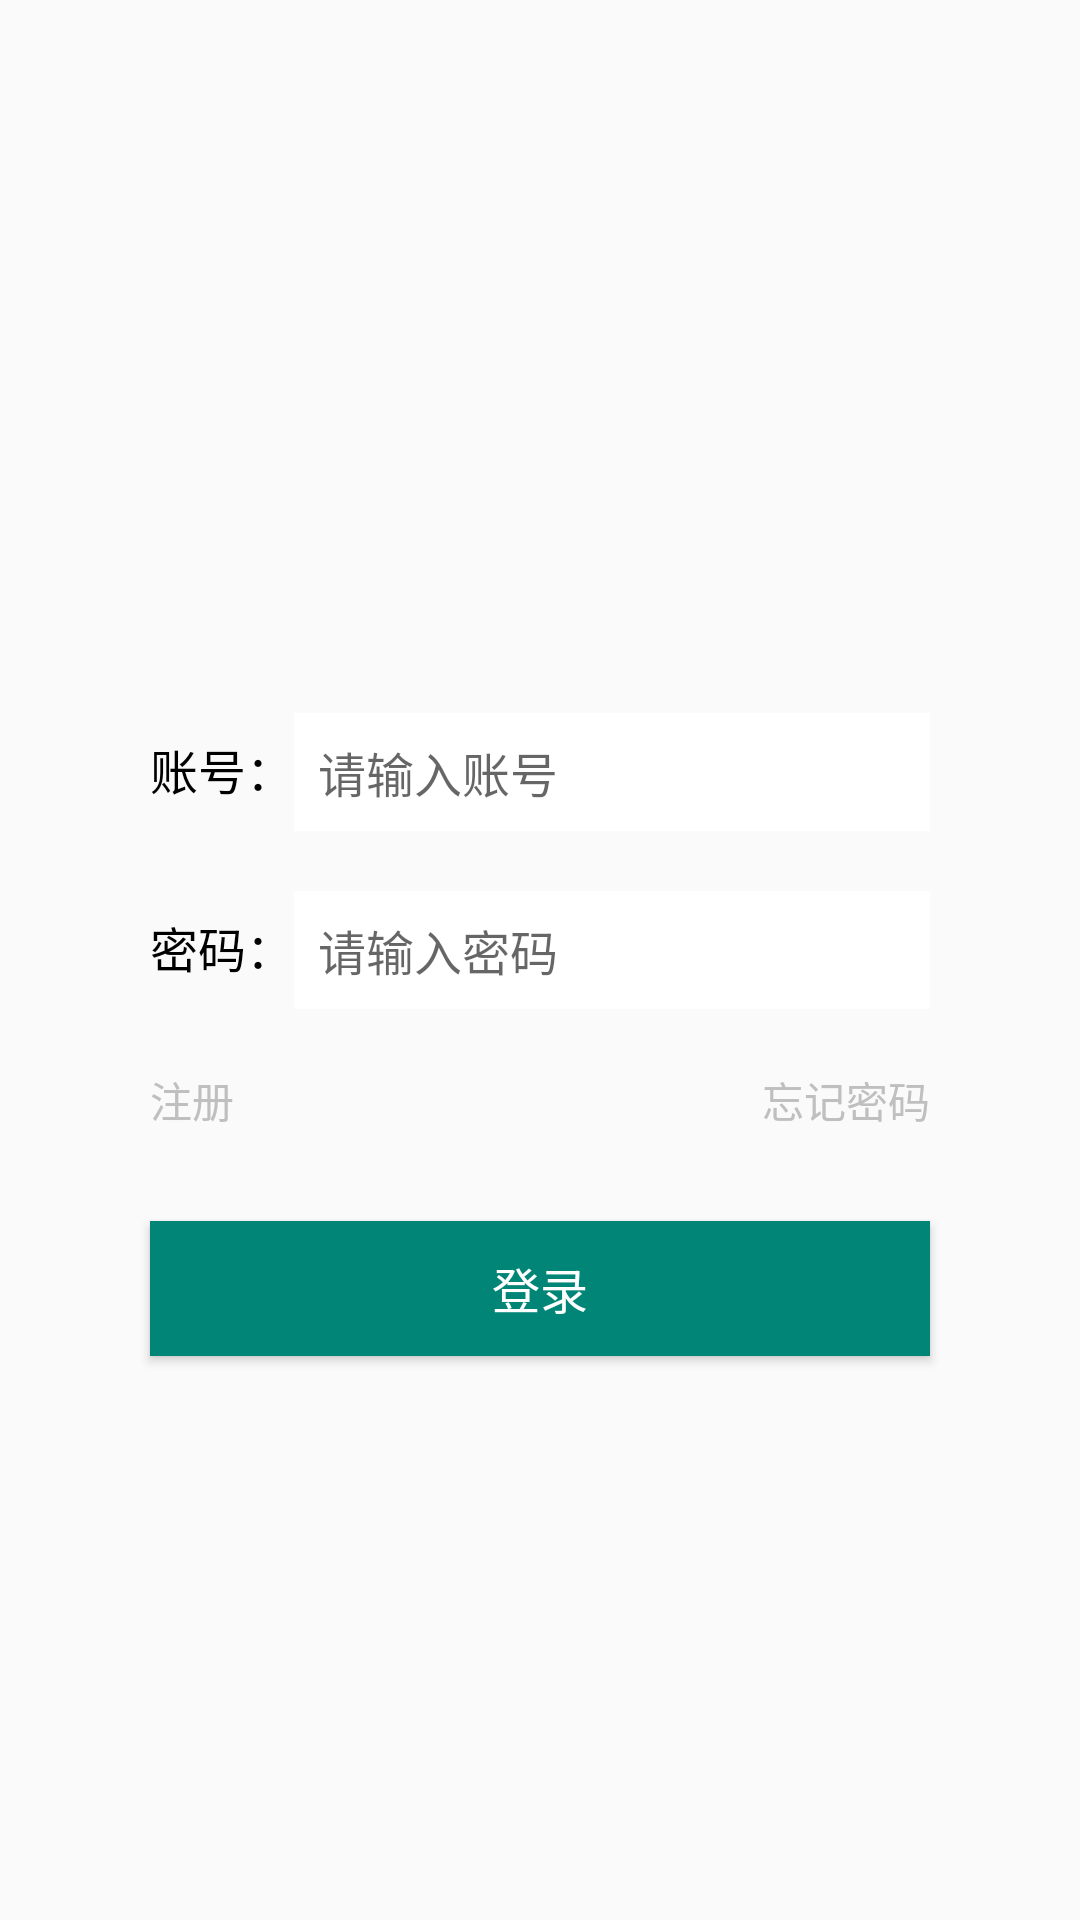

This screen was rendered from an Android layout file. Write that file and the resources it references.
<!-- AndroidManifest.xml: application theme AppTheme -->
<!-- res/layout/activity_login.xml -->
<?xml version="1.0" encoding="utf-8"?>
<LinearLayout xmlns:android="http://schemas.android.com/apk/res/android"
    android:orientation="vertical"
    android:layout_width="match_parent"
    android:layout_height="match_parent"
    android:gravity="center">

    <ImageView
        android:layout_width="wrap_content"
        android:layout_height="wrap_content"
        android:src="@mipmap/ic_launcher"/>

    <LinearLayout
        android:layout_width="match_parent"
        android:layout_height="wrap_content"
        android:layout_marginTop="50dp"
        android:layout_marginHorizontal="50dp"
        android:orientation="horizontal">
        <TextView
            android:layout_width="wrap_content"
            android:layout_height="wrap_content"
            android:text="账号："
            android:textSize="16sp"
            android:textColor="@color/colorBlack"/>
        <EditText
            android:id="@+id/et_account"
            android:layout_width="match_parent"
            android:layout_height="wrap_content"
            android:padding="8dp"
            android:textSize="16sp"
            android:textColor="@color/colorBlack"
            android:hint="请输入账号"
            android:background="@color/colorWhite"/>
    </LinearLayout>

    <LinearLayout
        android:layout_width="match_parent"
        android:layout_height="wrap_content"
        android:layout_marginTop="20dp"
        android:layout_marginHorizontal="50dp"
        android:orientation="horizontal">
        <TextView
            android:layout_width="wrap_content"
            android:layout_height="wrap_content"
            android:text="密码："
            android:textSize="16sp"
            android:textColor="@color/colorBlack"/>
        <EditText
            android:id="@+id/et_password"
            android:layout_width="match_parent"
            android:layout_height="wrap_content"
            android:padding="8dp"
            android:textSize="16sp"
            android:textColor="@color/colorBlack"
            android:hint="请输入密码"
            android:background="@color/colorWhite"/>
    </LinearLayout>

    <RelativeLayout
        android:layout_width="match_parent"
        android:layout_height="wrap_content"
        android:layout_marginTop="20dp"
        android:layout_marginHorizontal="50dp">

        <TextView
            android:id="@+id/tv_register"
            android:layout_width="wrap_content"
            android:layout_height="wrap_content"
            android:text="注册"
            android:textSize="14sp"
            android:textColor="@color/colorGray"/>

        <TextView
            android:id="@+id/tv_forget_password"
            android:layout_width="wrap_content"
            android:layout_height="wrap_content"
            android:layout_alignParentRight="true"
            android:text="忘记密码"
            android:textSize="14sp"
            android:textColor="@color/colorGray"/>

    </RelativeLayout>

    <Button
        android:id="@+id/btn_login"
        android:layout_width="match_parent"
        android:layout_height="45dp"
        android:layout_marginHorizontal="50dp"
        android:layout_marginTop="30dp"
        android:background="@color/colorApp"
        android:text="登录"
        android:textSize="16sp"
        android:textColor="@color/colorWhite"/>

</LinearLayout>
<!-- resources referenced by this layout -->
<resources>
  <color name="colorApp">#008577</color>
  <color name="colorBlack">#000000</color>
  <color name="colorGray">#BFBFBF</color>
  <color name="colorWhite">#FFFFFF</color>
  <style name="AppTheme" parent="Theme.AppCompat.Light.NoActionBar">
          
          <item name="colorPrimary">@color/colorPrimary</item>
          <item name="colorPrimaryDark">@color/colorPrimaryDark</item>
          <item name="colorAccent">@color/colorAccent</item>
      </style>
  <color name="colorPrimary">#008577</color>
  <color name="colorPrimaryDark">#00574B</color>
  <color name="colorAccent">#D81B60</color>
</resources>
